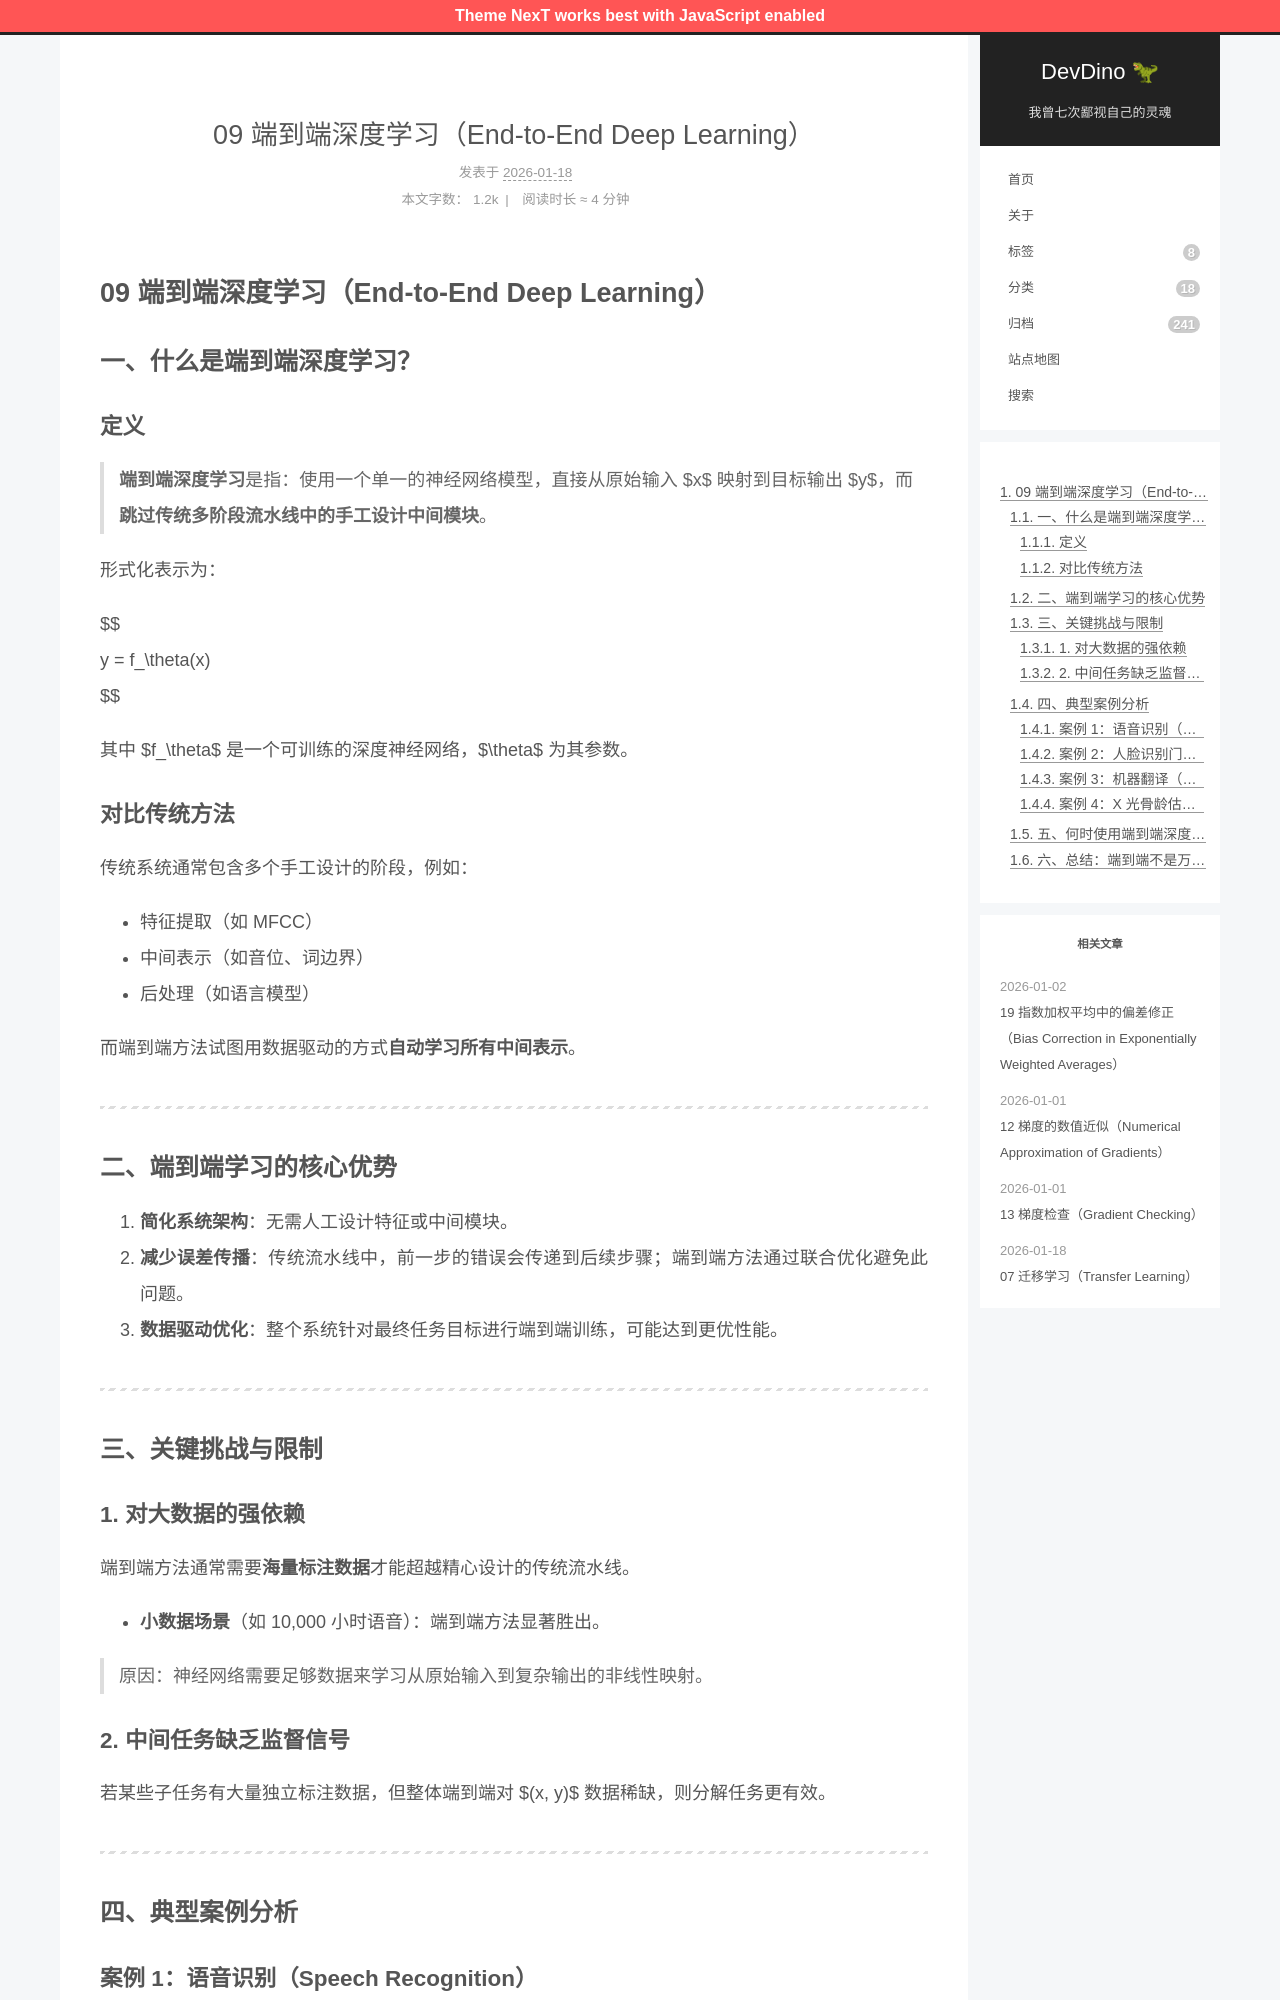

repository: afetmin/blog · page: 机器学习策略2/09 端到端深度学习（End-to-End Deep Learning）/index.html · generator: jekyll

---
title: 09 端到端深度学习（End-to-End Deep Learning）
date: 2026-01-18T11:32:18Z
lastmod: 2026-01-18T11:50:13Z
categories: 机器学习策略
---

# 09 端到端深度学习（End-to-End Deep Learning）

## 一、什么是端到端深度学习？

### 定义

> **端到端深度学习**是指：使用一个单一的神经网络模型，直接从原始输入 $x$ 映射到目标输出 $y$，而**跳过传统多阶段流水线中的手工设计中间模块**。

形式化表示为：

$$
y = f_\theta(x)
$$

其中 $f_\theta$ 是一个可训练的深度神经网络，$\theta$ 为其参数。

### 对比传统方法

传统系统通常包含多个手工设计的阶段，例如：

- 特征提取（如 MFCC）
- 中间表示（如音位、词边界）
- 后处理（如语言模型）

而端到端方法试图用数据驱动的方式**自动学习所有中间表示**。

---

## 二、端到端学习的核心优势

1. **简化系统架构**：无需人工设计特征或中间模块。
2. **减少误差传播**：传统流水线中，前一步的错误会传递到后续步骤；端到端方法通过联合优化避免此问题。
3. **数据驱动优化**：整个系统针对最终任务目标进行端到端训练，可能达到更优性能。

---

## 三、关键挑战与限制

### 1. **对大数据的强依赖**

端到端方法通常需要**海量标注数据**才能超越精心设计的传统流水线。

- **小数据场景**（如  10,000 小时语音）：端到端方法显著胜出。

> 原因：神经网络需要足够数据来学习从原始输入到复杂输出的非线性映射。

### 2. **中间任务缺乏监督信号**

若某些子任务有大量独立标注数据，但整体端到端对 $(x, y)$ 数据稀缺，则分解任务更有效。

---

## 四、典型案例分析
